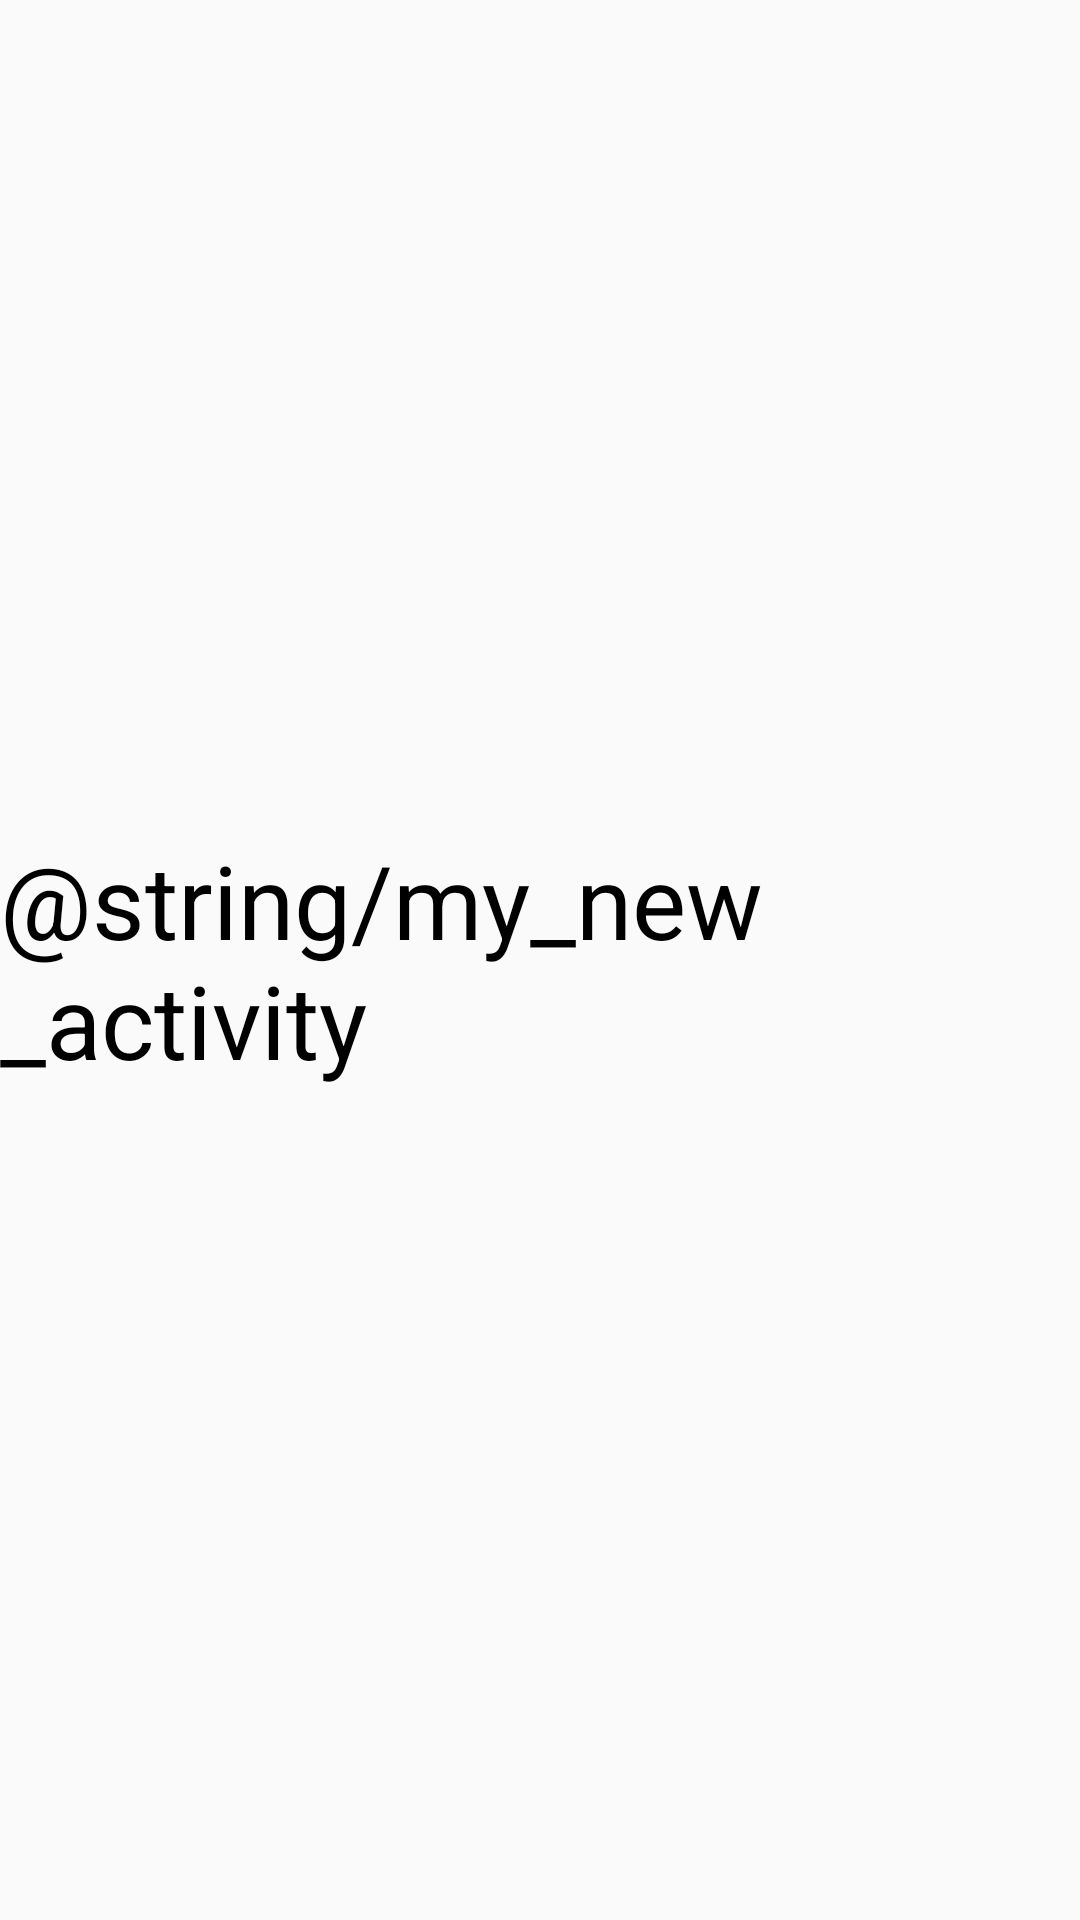

Produce the Android XML layout that renders to this screen, including the resource entries it uses.
<!-- AndroidManifest.xml: application theme Theme.AppCompat.Light -->
<!-- res/layout/activity_pref.xml -->
<?xml version="1.0" encoding="utf-8"?>
<androidx.constraintlayout.widget.ConstraintLayout xmlns:android="http://schemas.android.com/apk/res/android"
    xmlns:app="http://schemas.android.com/apk/res-auto"
    xmlns:tools="http://schemas.android.com/tools"
    android:id="@+id/main"
    android:layout_width="match_parent"
    android:layout_height="match_parent"
    tools:context=".activity.PrefActivity">
    <TextView
        android:id="@+id/textView19"
        android:layout_width="wrap_content"
        android:layout_height="wrap_content"
        android:text="@string/my_new_activity"
        android:textAppearance="@style/TextAppearance.AppCompat.Display1"
        android:textColor="@color/black"
        app:layout_constraintBottom_toBottomOf="parent"
        app:layout_constraintEnd_toEndOf="parent"
        app:layout_constraintStart_toStartOf="parent"
        app:layout_constraintTop_toTopOf="parent" />
</androidx.constraintlayout.widget.ConstraintLayout>
<!-- resources referenced by this layout -->
<resources>
  <color name="black">#FF000000</color>
</resources>
